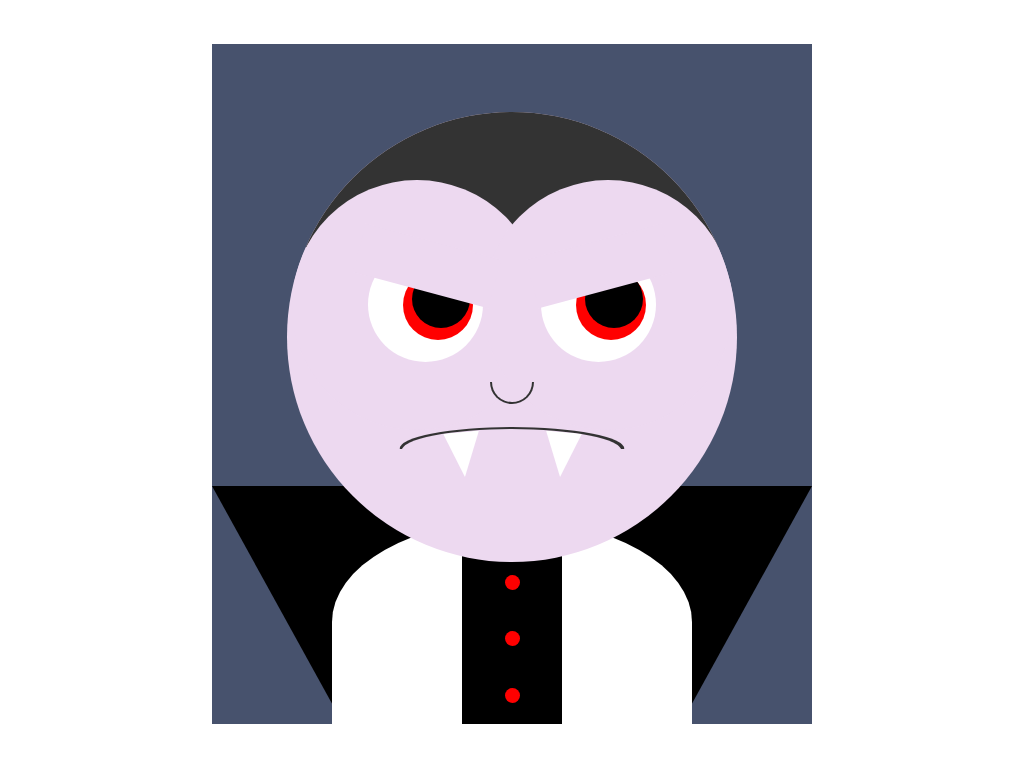

Write a web page that renders exactly this picture using CSS.

<!-- file: vampire.html -->
<!DOCTYPE html>
<html lang="en">
  <head>
    <meta charset="UTF-8" />
    <meta name="viewport" content="width=device-width, initial-scale=1.0" />
    <title>Vampire Drawing CSS Art</title>
    <link rel="stylesheet" href="vampire.css" />
  </head>
  <body>
    <div class="vampire">
      <div class="head">
        <div class="hair"></div>
        <div class="left-eye">
          <div class="brow"></div>
        </div>
        <div class="right-eye">
          <div class="brow"></div>
        </div>
        <div class="nose"></div>
        <div class="mouth"></div>
        <div class="left-tooth"></div>
        <div class="right-tooth"></div>
      </div>

      <div class="collar"></div>
      <div class="cape"></div>

      <div class="bow">
        <div class="button"></div>
        <div class="button"></div>
        <div class="button"></div>
      </div>
    </div>
  </body>
</html>


/* file: vampire.css */
* {
  margin: 0;
  padding: 0;
  box-sizing: border-box;
}

body {
  height: 100vh;
  display: flex;
  justify-content: center;
  align-items: center;
}

.vampire {
  width: 600px;
  height: 680px;
  background: #47526d;
  position: relative;
  overflow: hidden;
  display: flex;
  justify-content: center;
}

.head {
  position: absolute;
  width: 450px;
  height: 450px;
  background: #edd9f0;
  border-radius: 50%;
  top: 10%;
  overflow: hidden;
  z-index: 3;
}

.hair {
  position: absolute;
  width: 450px;
  height: 135px;
  background: #333;
}

.hair::before,
.hair::after {
  content: "";
  position: absolute;
  width: 250px;
  height: 250px;
  background: #edd9f0;
  border-radius: 50%;
  top: 50%;
}

.hair::before {
  left: 1%;
}

.hair::after {
  right: 1%;
}

.left-eye,
.right-eye {
  position: absolute;
  width: 115px;
  height: 115px;
  background: #fff;
  top: 30%;
  border-radius: 50%;
}

.left-eye {
  left: 18%;
}

.right-eye {
  right: 18%;
}

.left-eye::before,
.right-eye::before {
  content: "";
  position: absolute;
  height: 70px;
  width: 70px;
  background: red;
  border-radius: 50%;
  left: 30%;
  top: 20%;
}

.left-eye::after,
.right-eye::after {
  content: "";
  position: absolute;
  height: 58px;
  width: 58px;
  background: #000;
  border-radius: 50%;
  left: 38%;
  top: 20%;
}

.left-eye .brow,
.right-eye .brow {
  position: absolute;
  width: 140px;
  height: 50px;
  background: #edd9f0;
  top: -5%;
  left: -10%;
  z-index: 10;
}

.left-eye .brow {
  transform: rotate(15deg);
}
.right-eye .brow {
  transform: rotate(-15deg);
}

.nose {
  position: absolute;
  width: 44px;
  height: 22px;
  top: 60%;
  left: 50%;
  transform: translateX(-50%);
  overflow: hidden;
}

.nose::before {
  content: "";
  position: absolute;
  width: 44px;
  height: 44px;
  background: #333;
  bottom: 0;
  border-radius: 50%;
}

.nose::after {
  content: "";
  position: absolute;
  width: 40px;
  height: 40px;
  background: #edd9f0;
  bottom: 2px;
  left: 2px;
  border-radius: 50%;
}

.mouth {
  position: absolute;
  width: 225px;
  height: 22px;
  top: 70%;
  left: 50%;
  transform: translateX(-50%);
  overflow: hidden;
}

.mouth::before {
  content: "";
  position: absolute;
  width: 225px;
  height: 44px;
  background: #333;
  top: 0;
  border-radius: 50%;
}

.mouth::after {
  content: "";
  position: absolute;
  width: 220px;
  height: 44px;
  background: #edd9f0;
  top: 2px;
  left: 2px;
  border-radius: 50%;
}

.left-tooth,
.right-tooth {
  position: absolute;
  width: 36px;
  height: 45px;
  background: #fff;
  top: 71%;
  clip-path: polygon(50% 100%, 0 0, 100% 0);
}

.left-tooth {
  left: 35%;
  transform: rotate(-5deg);
}

.right-tooth {
  right: 35%;
  transform: rotate(5deg);
}

.collar {
  position: absolute;
  background-color: #000;
  height: 40%;
  width: 100%;
  top: 65%;
  clip-path: polygon(0 0, 100% 0, 75% 100%, 25% 100%);
}

.cape {
  position: absolute;
  width: 60%;
  height: 30%;
  background: #fff;
  bottom: 0;
  border-radius: 50% 50% 0 0;
}

.bow {
  position: absolute;
  height: 170px;
  width: 100px;
  background: #000;
  bottom: 0;
  display: flex;
  flex-direction: column;
  justify-content: space-around;
  align-items: center;
}

.button {
  width: 15px;
  height: 15px;
  background: red;
  border-radius: 50%;
}
